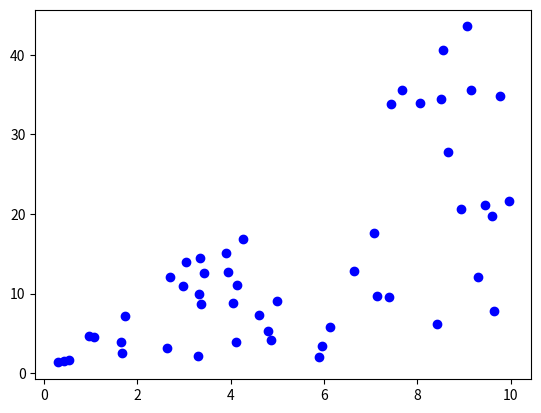

Python code for this plot:
import numpy as np
import matplotlib.pyplot as plt

# Data set 
# input data (features) 
# H(x) -> input data : x1 -> xn
x_train = [ np.random.rand() * 10 for _ in range(50) ] # 파이썬에서 list compilation 이 나온 이유
y_train = [val * np.random.rand() * 5 for val in x_train]
# y를 Lable 로 표기 

# BGC 배치경사하강법을 이용하여 선형회귀를 적용

print(x_train)
print("-" * 100)
print(y_train)

plt.scatter(x_train,y_train, color = "blue")
plt.show()
# output data (lable)
# f(x1) -> f(x2)